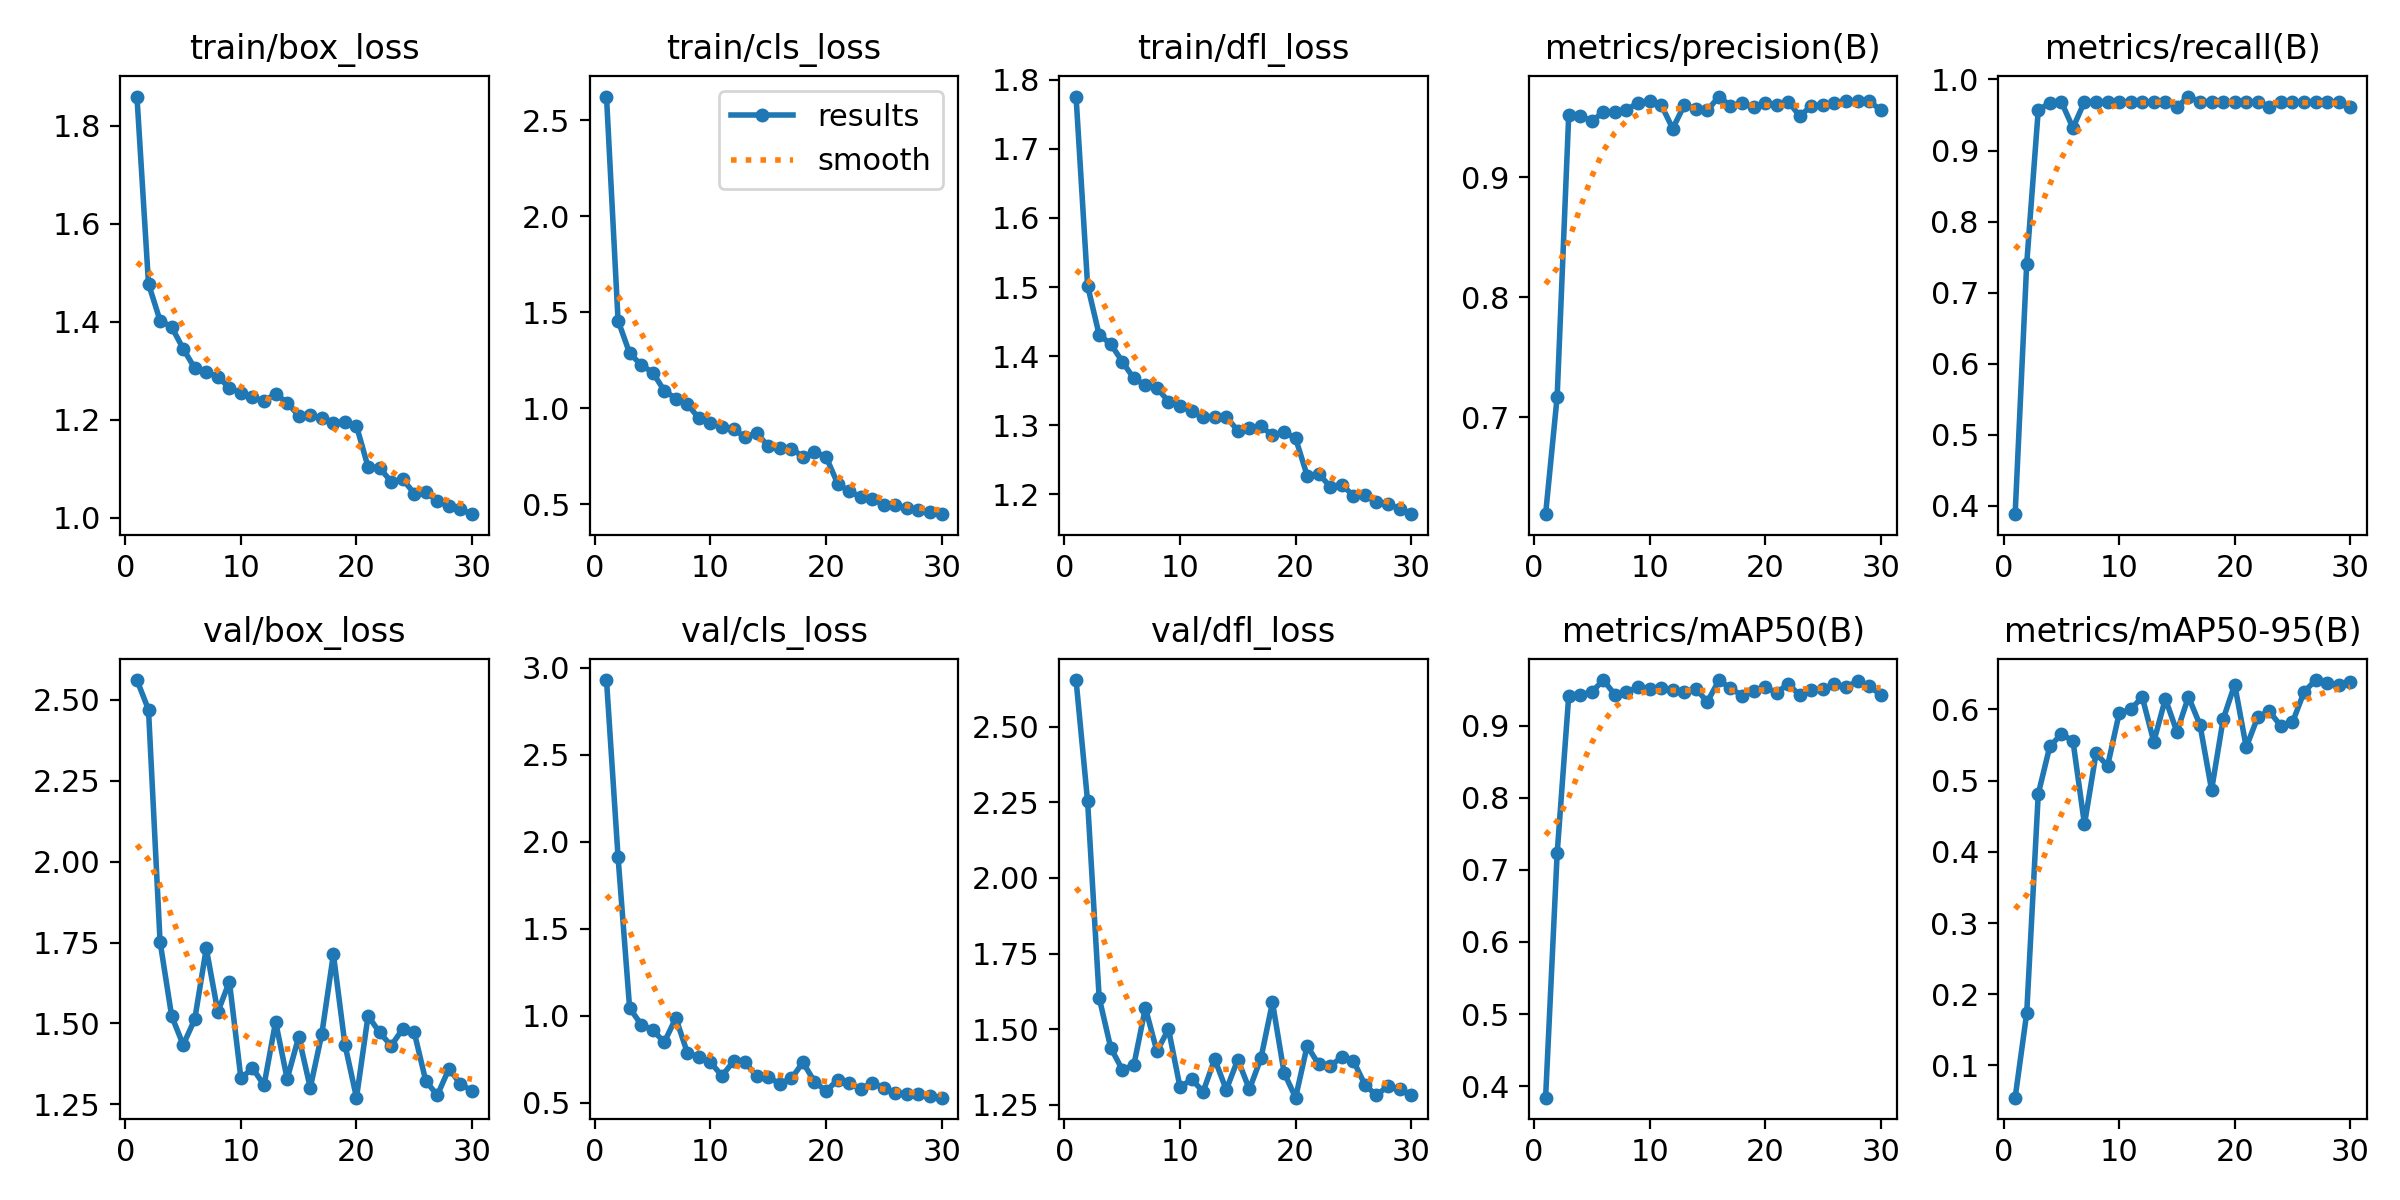

Data behind this chart, as committed beside it:
epoch, time, train/box_loss, train/cls_loss, train/dfl_loss, metrics/precision(B), metrics/recall(B), metrics/mAP50(B), metrics/mAP50-95(B), val/box_loss, val/cls_loss, val/dfl_loss, lr/pg0, lr/pg1, lr/pg2
1, 14.04, 1.86, 2.624, 1.776, 0.6193, 0.3882, 0.3838, 0.05463, 2.562, 2.929, 2.654, 0.0003653, 0.0003653, 0.0003653
2, 32.81, 1.478, 1.458, 1.502, 0.7172, 0.7405, 0.7229, 0.1733, 2.47, 1.912, 2.253, 0.0007136, 0.0007136, 0.0007136
3, 51.36, 1.403, 1.288, 1.431, 0.9517, 0.9569, 0.9414, 0.4814, 1.753, 1.046, 1.604, 0.00104, 0.00104, 0.00104
4, 69.73, 1.39, 1.227, 1.418, 0.9512, 0.9668, 0.943, 0.5483, 1.524, 0.9498, 1.439, 0.001011, 0.001011, 0.001011
5, 89.16, 1.345, 1.187, 1.392, 0.9469, 0.9685, 0.9471, 0.5652, 1.434, 0.9198, 1.367, 0.0009777, 0.0009777, 0.0009777
6, 104.1, 1.305, 1.093, 1.368, 0.9542, 0.9318, 0.9637, 0.5562, 1.512, 0.8482, 1.381, 0.0009444, 0.0009444, 0.0009444
7, 115.4, 1.298, 1.052, 1.358, 0.9545, 0.9685, 0.9433, 0.4386, 1.732, 0.9881, 1.571, 0.000911, 0.000911, 0.000911
8, 133.8, 1.288, 1.022, 1.355, 0.9561, 0.9685, 0.9472, 0.5384, 1.536, 0.7877, 1.427, 0.0008777, 0.0008777, 0.0008777
9, 153.1, 1.266, 0.9491, 1.334, 0.9621, 0.9685, 0.9537, 0.5207, 1.629, 0.764, 1.501, 0.0008444, 0.0008444, 0.0008444
10, 171.6, 1.255, 0.9246, 1.328, 0.9637, 0.9685, 0.9516, 0.5945, 1.33, 0.7327, 1.308, 0.000811, 0.000811, 0.000811
11, 186.7, 1.247, 0.9036, 1.32, 0.9604, 0.9685, 0.952, 0.6003, 1.362, 0.656, 1.335, 0.0007777, 0.0007777, 0.0007777
12, 197.2, 1.238, 0.8908, 1.312, 0.9406, 0.9685, 0.9493, 0.6173, 1.309, 0.7401, 1.294, 0.0007444, 0.0007444, 0.0007444
13, 207.8, 1.253, 0.8522, 1.312, 0.96, 0.9685, 0.9474, 0.5547, 1.505, 0.7343, 1.402, 0.000711, 0.000711, 0.000711
14, 218.6, 1.235, 0.872, 1.312, 0.9573, 0.9685, 0.9518, 0.6151, 1.329, 0.6525, 1.3, 0.0006777, 0.0006777, 0.0006777
15, 232.9, 1.208, 0.8028, 1.292, 0.9557, 0.9611, 0.9335, 0.5686, 1.459, 0.6474, 1.4, 0.0006444, 0.0006444, 0.0006444
16, 251.1, 1.209, 0.7951, 1.297, 0.9673, 0.9759, 0.9634, 0.6179, 1.301, 0.6108, 1.302, 0.0006111, 0.0006111, 0.0006111
17, 269.5, 1.204, 0.7913, 1.299, 0.9595, 0.9685, 0.9524, 0.5782, 1.468, 0.6408, 1.404, 0.0005777, 0.0005777, 0.0005777
18, 288.3, 1.194, 0.7484, 1.285, 0.9618, 0.9685, 0.9422, 0.487, 1.714, 0.7329, 1.589, 0.0005444, 0.0005444, 0.0005444
19, 307.1, 1.196, 0.7725, 1.291, 0.9582, 0.9685, 0.949, 0.5862, 1.435, 0.6224, 1.357, 0.0005111, 0.0005111, 0.0005111
20, 325.8, 1.188, 0.7481, 1.281, 0.9621, 0.9685, 0.9534, 0.6351, 1.271, 0.5683, 1.274, 0.0004777, 0.0004777, 0.0004777
21, 345.6, 1.104, 0.6091, 1.227, 0.9599, 0.9685, 0.9463, 0.547, 1.523, 0.6316, 1.445, 0.0004444, 0.0004444, 0.0004444
22, 362, 1.102, 0.5685, 1.23, 0.9629, 0.9685, 0.9583, 0.5896, 1.472, 0.6121, 1.384, 0.0004111, 0.0004111, 0.0004111
23, 378.9, 1.074, 0.5403, 1.211, 0.9511, 0.9611, 0.9425, 0.5973, 1.431, 0.582, 1.38, 0.0003777, 0.0003777, 0.0003777
24, 395.2, 1.079, 0.5271, 1.214, 0.9594, 0.9685, 0.9503, 0.5768, 1.483, 0.6147, 1.407, 0.0003444, 0.0003444, 0.0003444
25, 409.3, 1.05, 0.4981, 1.198, 0.9602, 0.9685, 0.9506, 0.5818, 1.472, 0.5859, 1.396, 0.0003111, 0.0003111, 0.0003111
26, 418.7, 1.053, 0.4963, 1.199, 0.9622, 0.9685, 0.9585, 0.6245, 1.322, 0.5573, 1.317, 0.0002778, 0.0002778, 0.0002778
27, 428.1, 1.034, 0.4826, 1.189, 0.9631, 0.9685, 0.9543, 0.6414, 1.278, 0.5521, 1.281, 0.0002444, 0.0002444, 0.0002444
28, 437.3, 1.024, 0.4712, 1.186, 0.9636, 0.9685, 0.9618, 0.6369, 1.36, 0.5509, 1.314, 0.0002111, 0.0002111, 0.0002111
29, 446.7, 1.017, 0.4596, 1.18, 0.9633, 0.9685, 0.9556, 0.6341, 1.313, 0.5389, 1.301, 0.0001778, 0.0001778, 0.0001778
30, 456.1, 1.007, 0.4494, 1.172, 0.9561, 0.9611, 0.9431, 0.6391, 1.291, 0.5303, 1.281, 0.0001444, 0.0001444, 0.0001444
